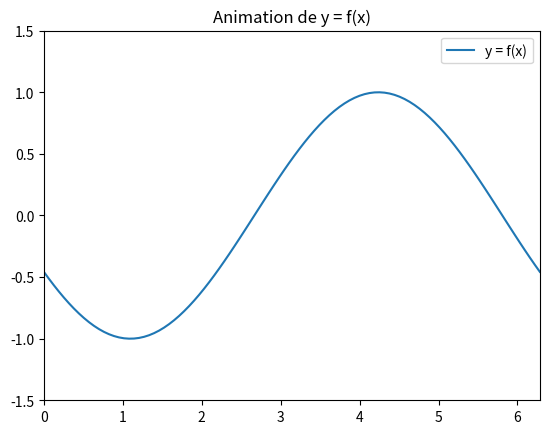

Write Python code to recreate this figure.
import numpy as np
import matplotlib.pyplot as plt
from matplotlib.animation import FuncAnimation

# Création des données d'exemple
x = np.linspace(0, 2 * np.pi, 100)  # Points x
y = np.sin(x)                       # Exemple de fonction y = f(x)

# Préparer la figure et l'axe
fig, ax = plt.subplots()
line, = ax.plot(x, y, label="y = f(x)")  # Initialisation de la courbe

# Définir les limites des axes
ax.set_xlim(x.min(), x.max())
ax.set_ylim(-1.5, 1.5)
ax.set_title("Animation de y = f(x)")
ax.legend()

# Fonction pour mettre à jour les données de la courbe
def update(frame):
    # Modifier y en fonction du temps (par exemple une onde se déplaçant)
    y = np.sin(x + 0.1 * frame)  # Exemple de mise à jour
    line.set_ydata(y)  # Met à jour les données de la courbe
    return line,

# Créer l'animation
n_frames = 100  # Nombre total de frames
anim = FuncAnimation(fig, update, frames=n_frames, interval=50, blit=True)

# Afficher ou sauvegarder l'animation
plt.show()

anim.save('animation.gif', writer='ffmpeg', fps=30)

